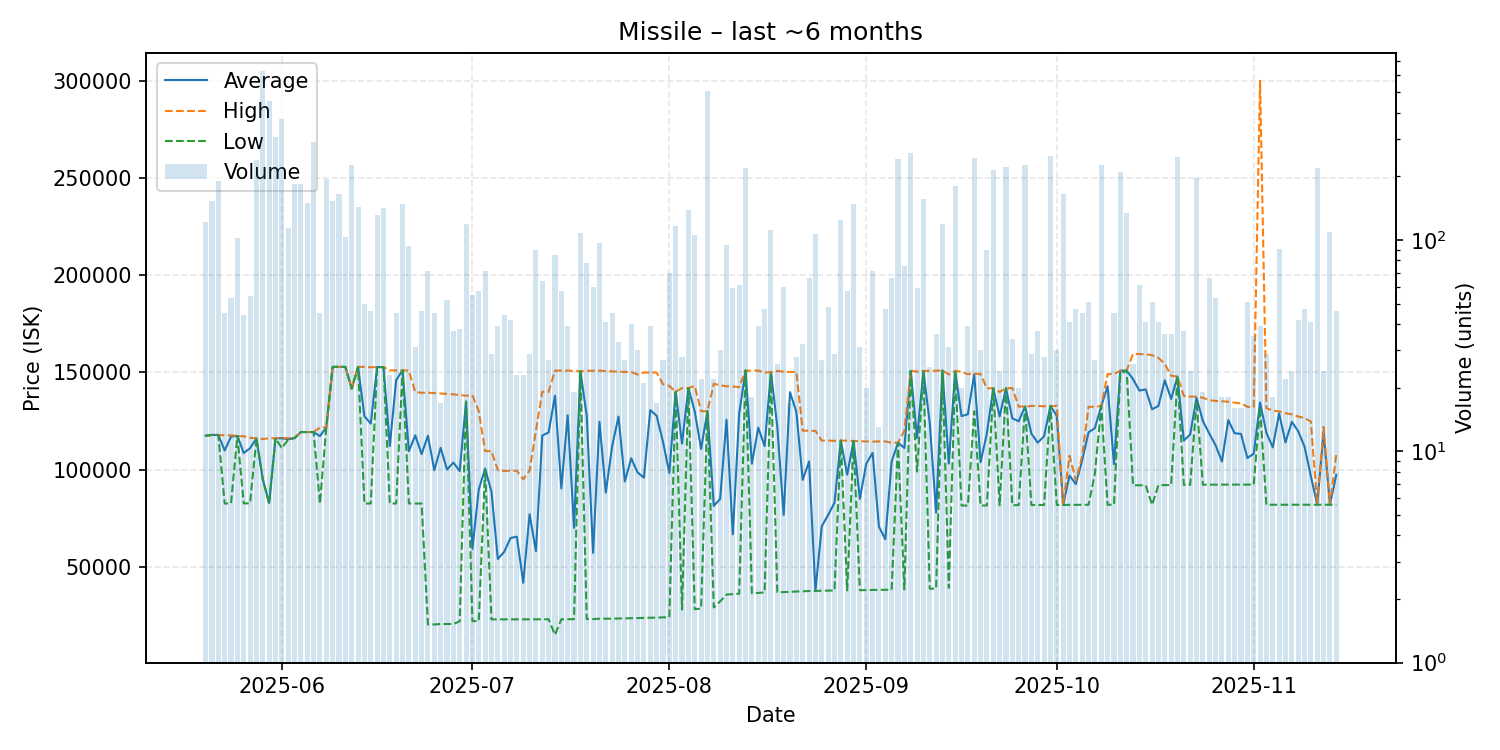

Data behind this chart, as committed beside it:
date, average, highest, lowest, order_count, volume
2025-05-20, 117400, 117500, 117400, 18, 121
2025-05-21, 117800, 117800, 117800, 17, 152
2025-05-22, 117800, 117800, 117800, 20, 189
2025-05-23, 109818, 117600, 82580, 23, 45
2025-05-24, 116937, 117600, 82580, 24, 53
2025-05-25, 117300, 117300, 117300, 42, 102
2025-05-26, 108498, 117100, 82620, 24, 44
2025-05-27, 111000, 116300, 82650, 22, 54
2025-05-28, 116100, 116100, 116100, 30, 238
2025-05-29, 94990, 115700, 94990, 58, 631
2025-05-30, 82810, 116100, 82560, 70, 452
2025-05-31, 116100, 116100, 116100, 51, 306
2025-06-01, 116100, 116200, 111000, 59, 375
2025-06-02, 115600, 116200, 115500, 41, 114
2025-06-03, 116200, 116200, 116200, 43, 184
2025-06-04, 119300, 119300, 119300, 30, 183
2025-06-05, 119300, 119300, 119300, 27, 150
2025-06-06, 119300, 119300, 119300, 39, 292
2025-06-07, 117213, 121700, 82560, 33, 45
2025-06-08, 121700, 121700, 121700, 49, 194
2025-06-09, 152800, 152800, 152800, 40, 153
2025-06-10, 152800, 152800, 152800, 22, 165
2025-06-11, 152800, 152800, 152800, 24, 103
2025-06-12, 141600, 141600, 141600, 23, 225
2025-06-13, 152800, 152800, 152800, 24, 143
2025-06-14, 127401, 152800, 82560, 26, 50
2025-06-15, 123664, 152600, 82560, 25, 46
2025-06-16, 152700, 152700, 152700, 25, 131
2025-06-17, 152700, 152700, 152700, 16, 142
2025-06-18, 112186, 151000, 82560, 13, 23
2025-06-19, 146049, 151000, 82560, 23, 45
2025-06-20, 151000, 151000, 151000, 28, 148
2025-06-21, 109448, 150900, 82560, 28, 94
2025-06-22, 117604, 139800, 82560, 27, 31
2025-06-23, 107991, 139500, 82560, 21, 46
2025-06-24, 117375, 139500, 20400, 19, 71
2025-06-25, 99673, 139300, 20400, 23, 45
2025-06-26, 111244, 139100, 20610, 16, 17
2025-06-27, 100000, 138900, 20610, 33, 52
2025-06-28, 103622, 138700, 20630, 22, 37
2025-06-29, 99236, 138300, 22000, 27, 38
2025-06-30, 135000, 138000, 135000, 62, 119
2025-07-01, 59224, 138200, 22100, 18, 55
2025-07-02, 89798, 130000, 22100, 22, 57
2025-07-03, 100520, 109500, 100000, 17, 71
2025-07-04, 88652, 109500, 23000, 16, 29
2025-07-05, 54057, 99740, 23000, 32, 39
2025-07-06, 57695, 99300, 23000, 33, 44
2025-07-07, 64828, 99400, 23000, 16, 42
2025-07-08, 65501, 99400, 23010, 16, 23
2025-07-09, 41805, 95000, 23030, 14, 23
2025-07-10, 77031, 99500, 23030, 19, 29
2025-07-11, 58108, 120000, 23050, 30, 90
2025-07-12, 117452, 140000, 23050, 29, 64
2025-07-13, 119144, 140000, 23060, 25, 27
2025-07-14, 137987, 150900, 15038, 19, 85
2025-07-15, 90329, 150900, 23060, 27, 57
2025-07-16, 127937, 150900, 23080, 23, 39
2025-07-17, 70075, 150600, 23120, 16, 19
2025-07-18, 150500, 150500, 150500, 11, 108
... 119 more rows
